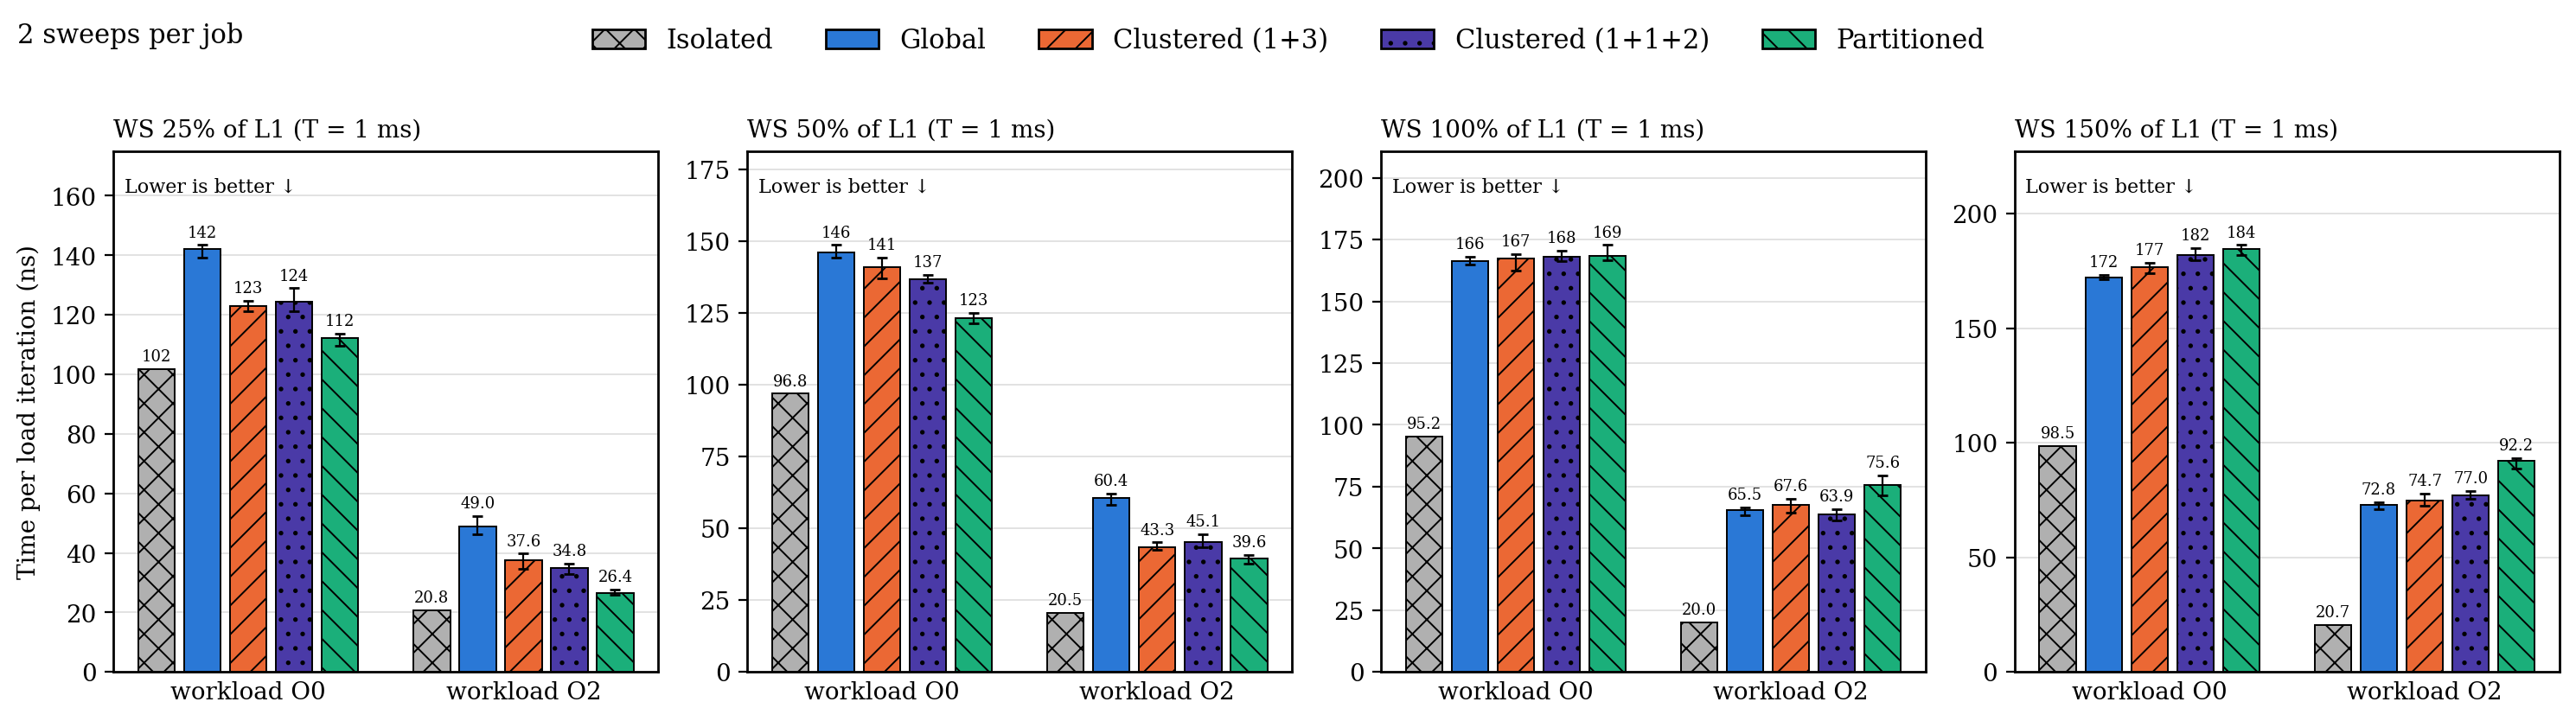

The file beside this chart, header and first rows:
ws_level_pct, sweeps, workload, series, n, median_ns, q1_ns, q3_ns
25, 2, O0, iso, 1, 101.8, 101.8, 101.8
25, 2, O0, g, 20, 142, 139.2, 143.5
25, 2, O0, c, 20, 123.1, 121.1, 124.6
25, 2, O0, c2, 20, 124.3, 121.1, 128.9
25, 2, O0, p, 20, 112.3, 109.6, 113.8
25, 2, O2, iso, 1, 20.75, 20.75, 20.75
25, 2, O2, g, 20, 48.97, 46.18, 52.29
25, 2, O2, c, 20, 37.62, 34.74, 39.76
25, 2, O2, c2, 20, 34.82, 33.04, 36.45
25, 2, O2, p, 20, 26.44, 25.97, 27.68
50, 2, O0, iso, 1, 96.82, 96.82, 96.82
50, 2, O0, g, 20, 146.1, 144.1, 148.6
50, 2, O0, c, 20, 140.9, 137, 144.3
50, 2, O0, c2, 20, 136.6, 135.4, 138.1
50, 2, O0, p, 20, 123.1, 121.4, 124.9
50, 2, O2, iso, 1, 20.48, 20.48, 20.48
50, 2, O2, g, 20, 60.44, 58.1, 62.12
50, 2, O2, c, 20, 43.32, 42.65, 45.09
50, 2, O2, c2, 20, 45.08, 43.42, 47.9
50, 2, O2, p, 20, 39.62, 37.7, 40.64
100, 2, O0, iso, 1, 95.25, 95.25, 95.25
100, 2, O0, g, 20, 166.3, 164.8, 168.2
100, 2, O0, c, 20, 167.3, 162.6, 169.2
100, 2, O0, c2, 20, 168, 166.2, 170.6
100, 2, O0, p, 20, 168.5, 166.5, 172.8
100, 2, O2, iso, 1, 20.02, 20.02, 20.02
100, 2, O2, g, 20, 65.5, 63.47, 66.69
100, 2, O2, c, 20, 67.6, 64.59, 70.22
100, 2, O2, c2, 20, 63.92, 61.27, 65.84
100, 2, O2, p, 20, 75.62, 71.55, 79.4
150, 2, O0, iso, 1, 98.53, 98.53, 98.53
150, 2, O0, g, 20, 172.3, 171.3, 173.2
150, 2, O0, c, 19, 176.5, 174, 178.6
150, 2, O0, c2, 20, 181.9, 179.6, 184.8
150, 2, O0, p, 20, 184.5, 182.1, 186.3
150, 2, O2, iso, 1, 20.66, 20.66, 20.66
150, 2, O2, g, 20, 72.84, 71.1, 73.97
150, 2, O2, c, 20, 74.65, 72.6, 77.89
150, 2, O2, c2, 20, 77.02, 75.45, 79.05
150, 2, O2, p, 20, 92.19, 88.69, 93.41
